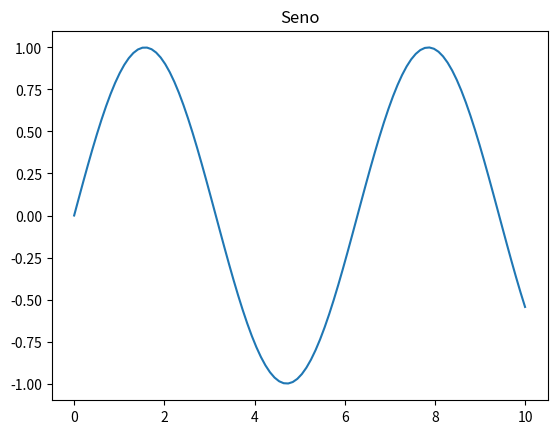
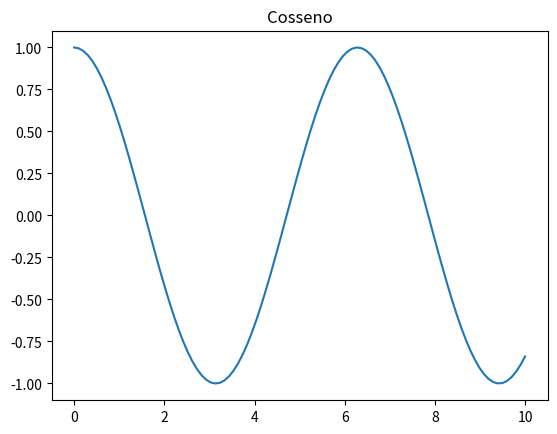
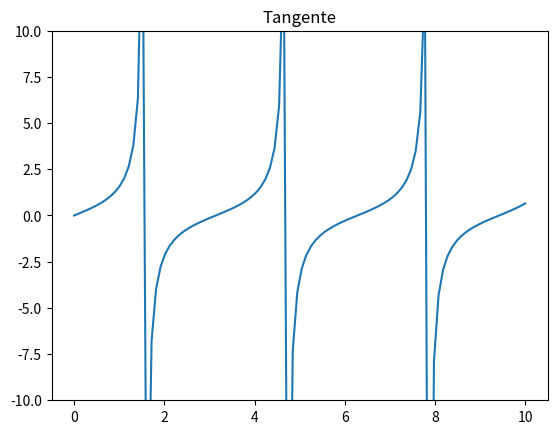

Reproduce these figures in Python, in order.
import matplotlib.pyplot as plt
import numpy as np

x = np.linspace(0, 10, 100)

# Primeiro gráfico
plt.figure()
plt.plot(x, np.sin(x))
plt.title("Seno")
plt.show(block=False)  # NÃO bloqueia o código, janela fica aberta

# Segundo gráfico
plt.figure()
plt.plot(x, np.cos(x))
plt.title("Cosseno")
plt.show(block=False)

# Terceiro gráfico
plt.figure()
plt.plot(x, np.tan(x))
plt.ylim(-10, 10)
plt.title("Tangente")
plt.show(block=False)

input("Pressione Enter para fechar tudo...")
plt.close('all')
